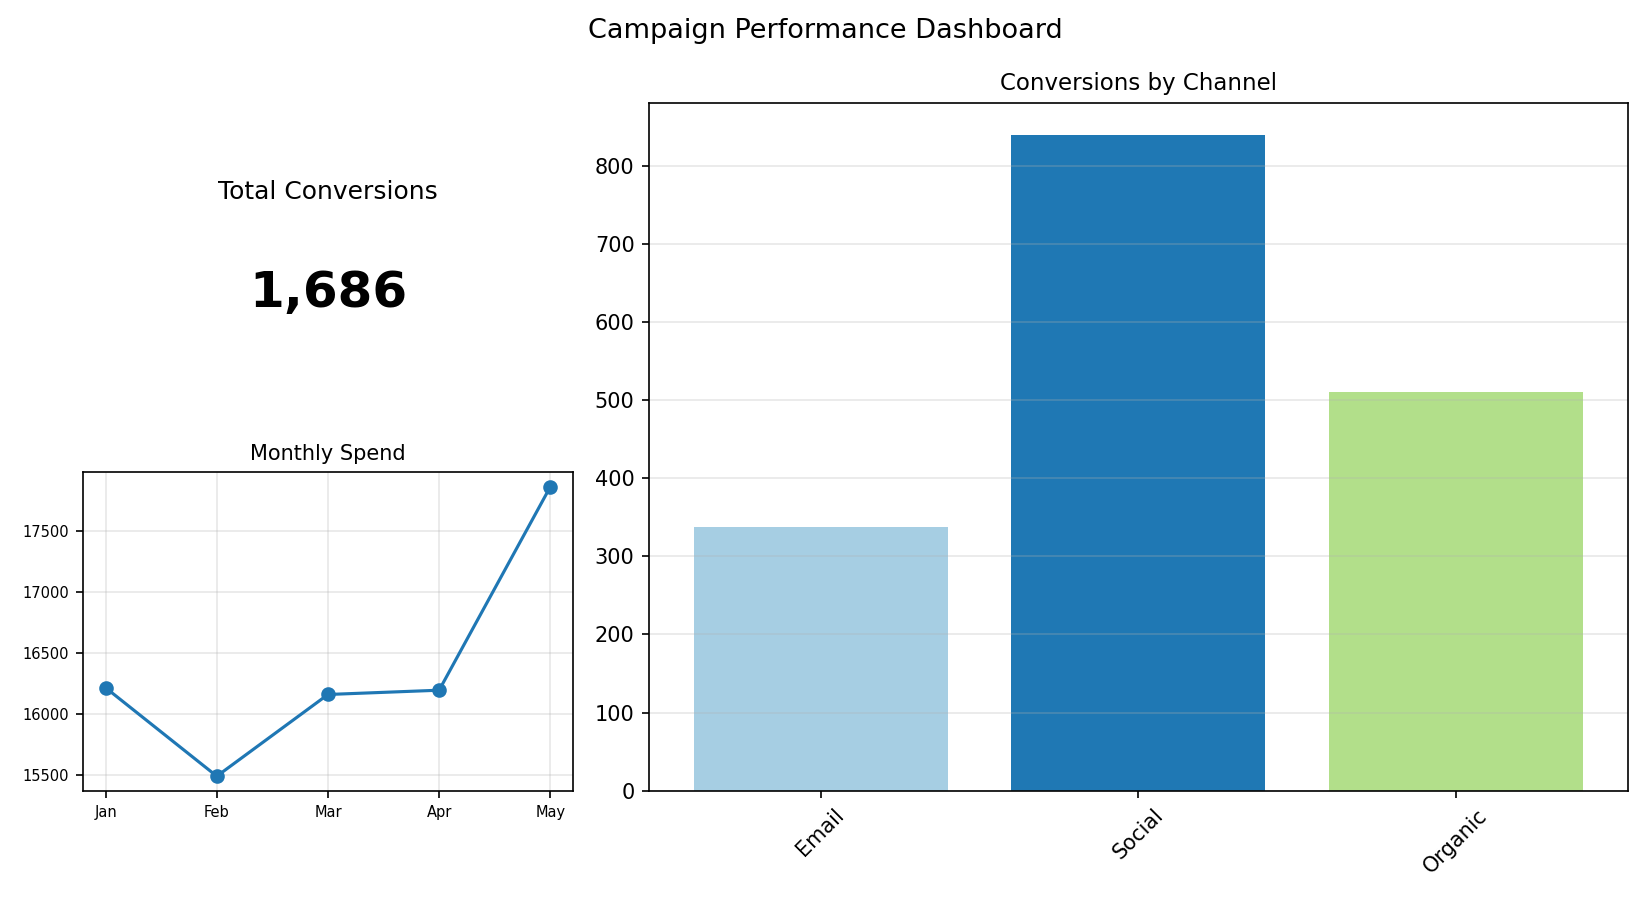

Data behind this chart, as committed beside it:
Channel, Conversions
Email, 337
Social, 839
Organic, 510
